Photos from the image-classification dataset "classification_dataset" in the GitHub repository Hero-Bedirhan/Hububat_Hastalik_Tespit. Its 5 classes are: black point, fusarium foot rot, healthy leaf, leaf blight, wheat blast.

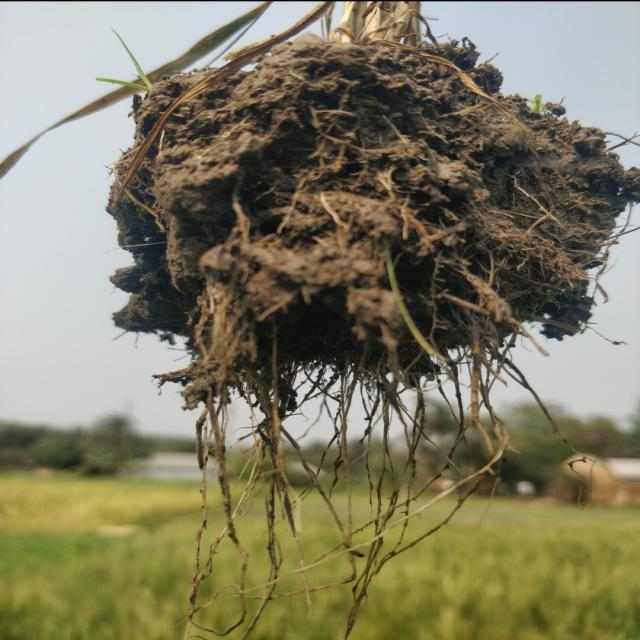
Label: fusarium foot rot

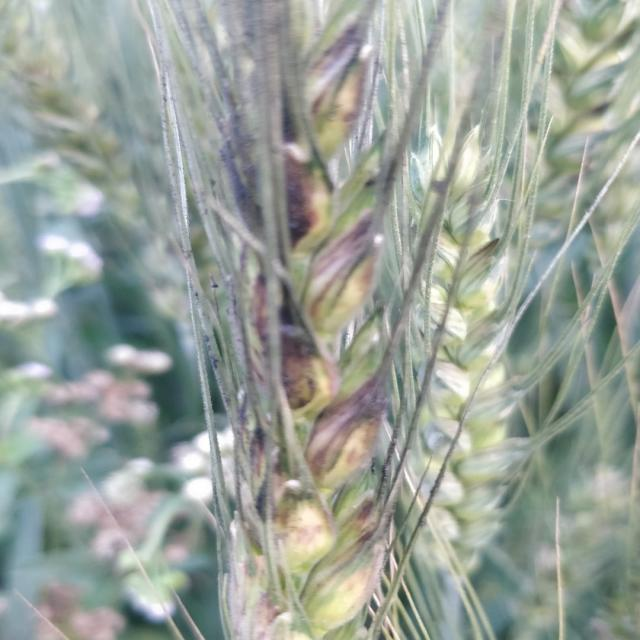
Label: black point

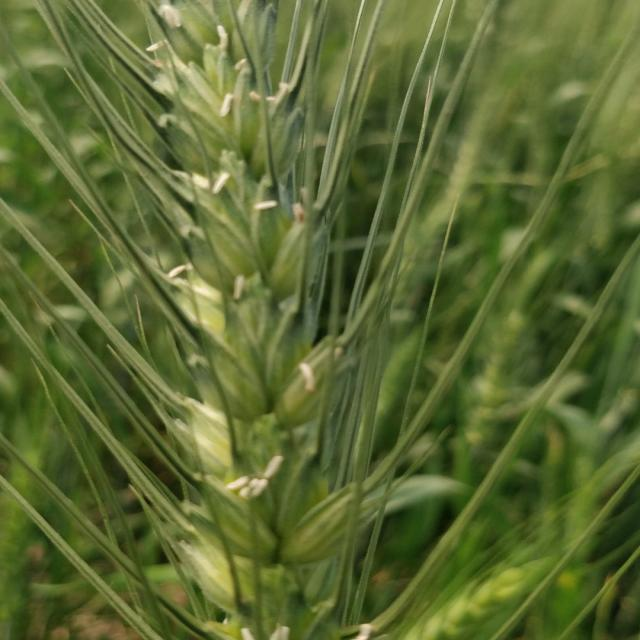
Label: healthy leaf

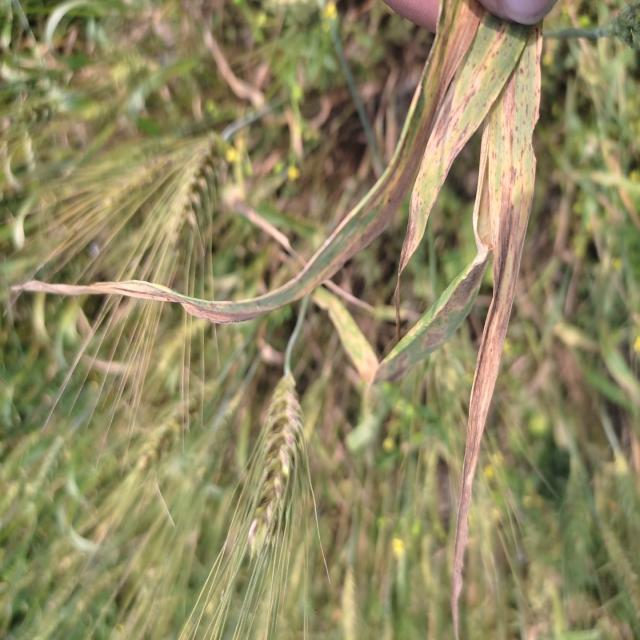
Label: leaf blight

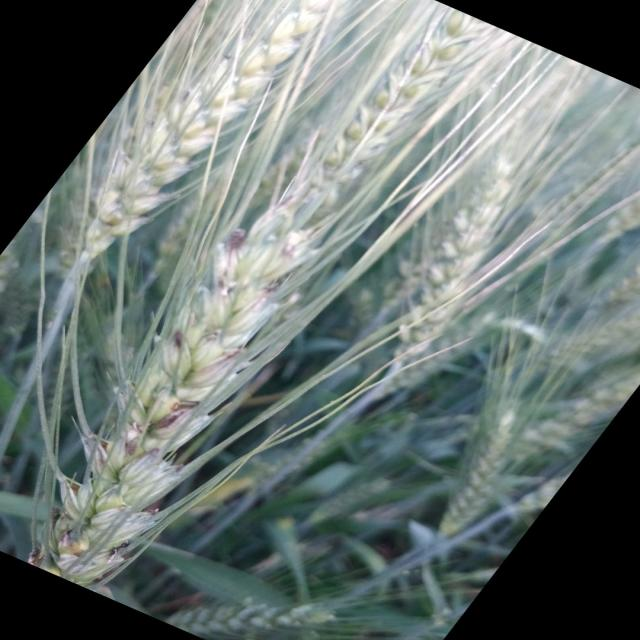
Label: black point

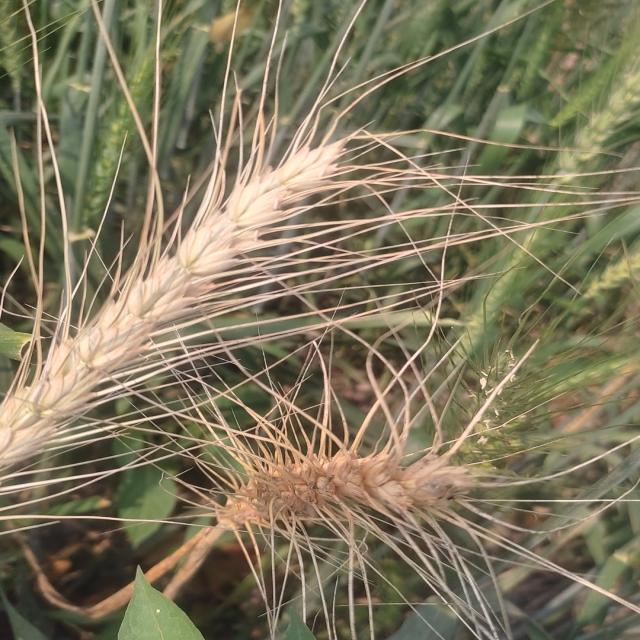
Label: wheat blast
